5-way image classification set "data" from GitHub (uwenayoallain/alu-mlp-summative); label vocabulary: cercospora leaf spot, healthy, leaf miner, phoma leaf disease, coffee leaf rust.

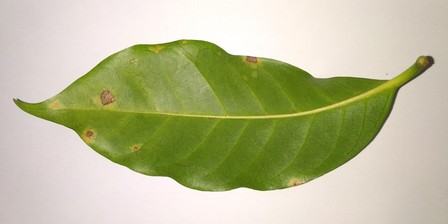
Label: cercospora leaf spot

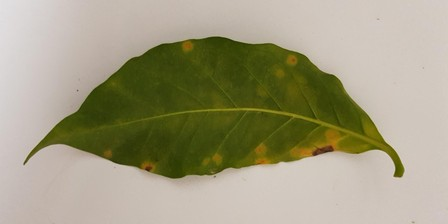
Label: coffee leaf rust

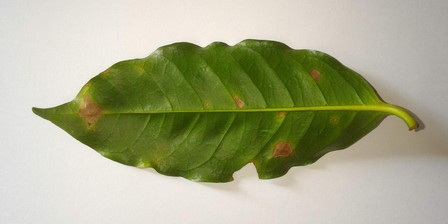
Label: leaf miner

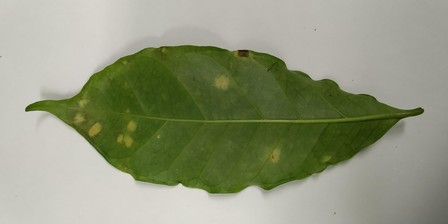
Label: coffee leaf rust

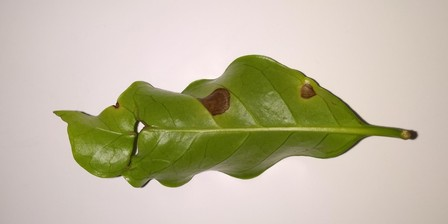
Label: phoma leaf disease

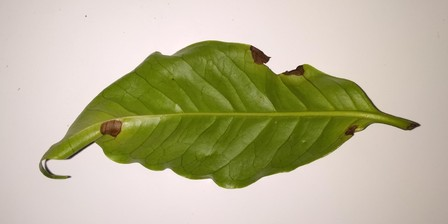
Label: phoma leaf disease
